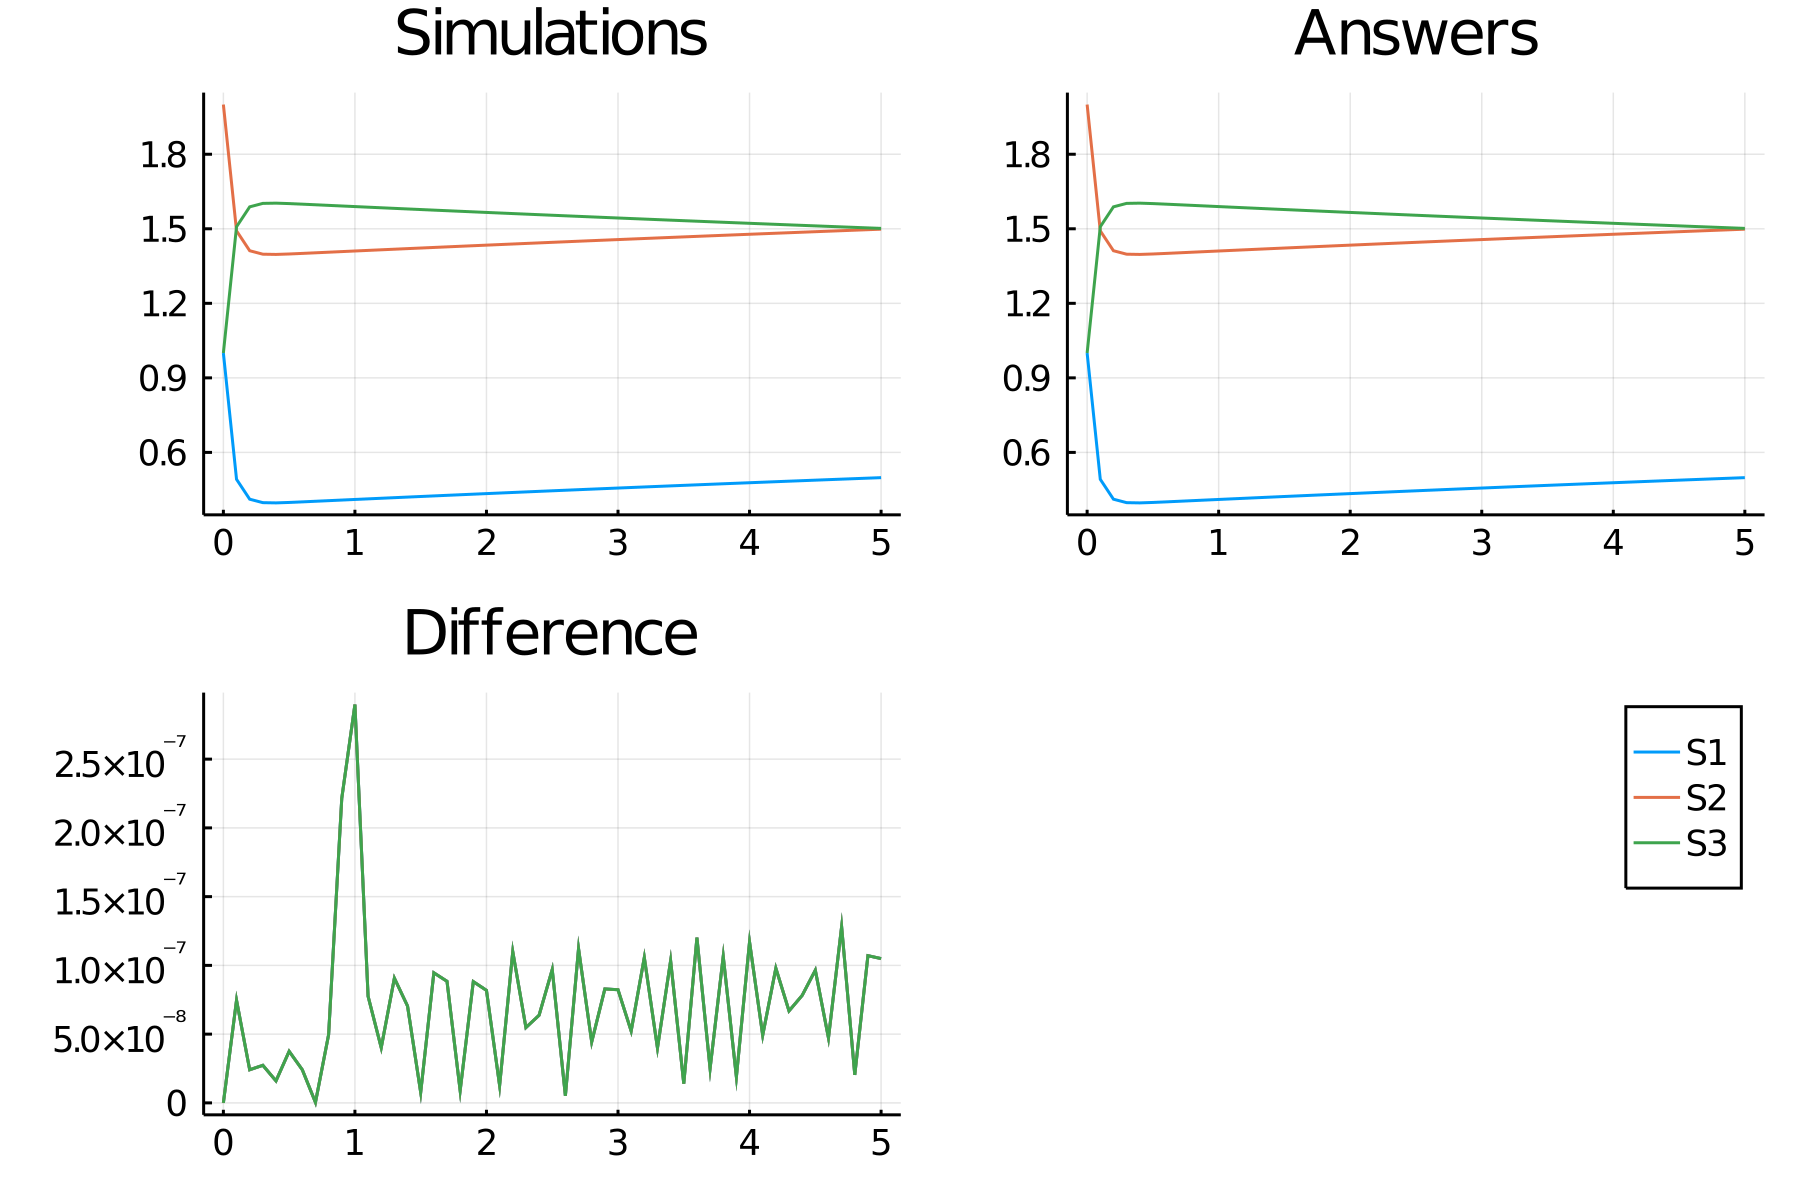

Data behind this chart, as committed beside it:
time, S1_, S2_, S3_
0.0, 1.0, 2.0, 1.0
0.1, 0.4917, 1.492, 1.508
0.2, 0.4117, 1.412, 1.588
0.3, 0.3978, 1.398, 1.602
0.4, 0.3968, 1.397, 1.603
0.5, 0.3986, 1.399, 1.601
0.6, 0.4009, 1.401, 1.599
0.7, 0.4033, 1.403, 1.597
0.8, 0.4058, 1.406, 1.594
0.9, 0.4082, 1.408, 1.592
1.0, 0.4106, 1.411, 1.589
1.1, 0.413, 1.413, 1.587
1.2, 0.4154, 1.415, 1.585
1.3, 0.4178, 1.418, 1.582
1.4, 0.4202, 1.42, 1.58
1.5, 0.4225, 1.423, 1.577
1.6, 0.4249, 1.425, 1.575
1.7, 0.4272, 1.427, 1.573
1.8, 0.4295, 1.43, 1.57
1.9, 0.4319, 1.432, 1.568
2.0, 0.4342, 1.434, 1.566
2.1, 0.4365, 1.436, 1.564
2.2, 0.4387, 1.439, 1.561
2.3, 0.441, 1.441, 1.559
2.4, 0.4433, 1.443, 1.557
2.5, 0.4455, 1.446, 1.554
2.6, 0.4477, 1.448, 1.552
2.7, 0.45, 1.45, 1.55
2.8, 0.4522, 1.452, 1.548
2.9, 0.4544, 1.454, 1.546
3.0, 0.4566, 1.457, 1.543
3.1, 0.4588, 1.459, 1.541
3.2, 0.4609, 1.461, 1.539
3.3, 0.4631, 1.463, 1.537
3.4, 0.4652, 1.465, 1.535
3.5, 0.4674, 1.467, 1.533
3.6, 0.4695, 1.47, 1.53
3.7, 0.4716, 1.472, 1.528
3.8, 0.4738, 1.474, 1.526
3.9, 0.4759, 1.476, 1.524
4.0, 0.478, 1.478, 1.522
4.1, 0.48, 1.48, 1.52
4.2, 0.4821, 1.482, 1.518
4.3, 0.4842, 1.484, 1.516
4.4, 0.4862, 1.486, 1.514
4.5, 0.4883, 1.488, 1.512
4.6, 0.4903, 1.49, 1.51
4.7, 0.4924, 1.492, 1.508
4.8, 0.4944, 1.494, 1.506
4.9, 0.4964, 1.496, 1.504
5.0, 0.4984, 1.498, 1.502
